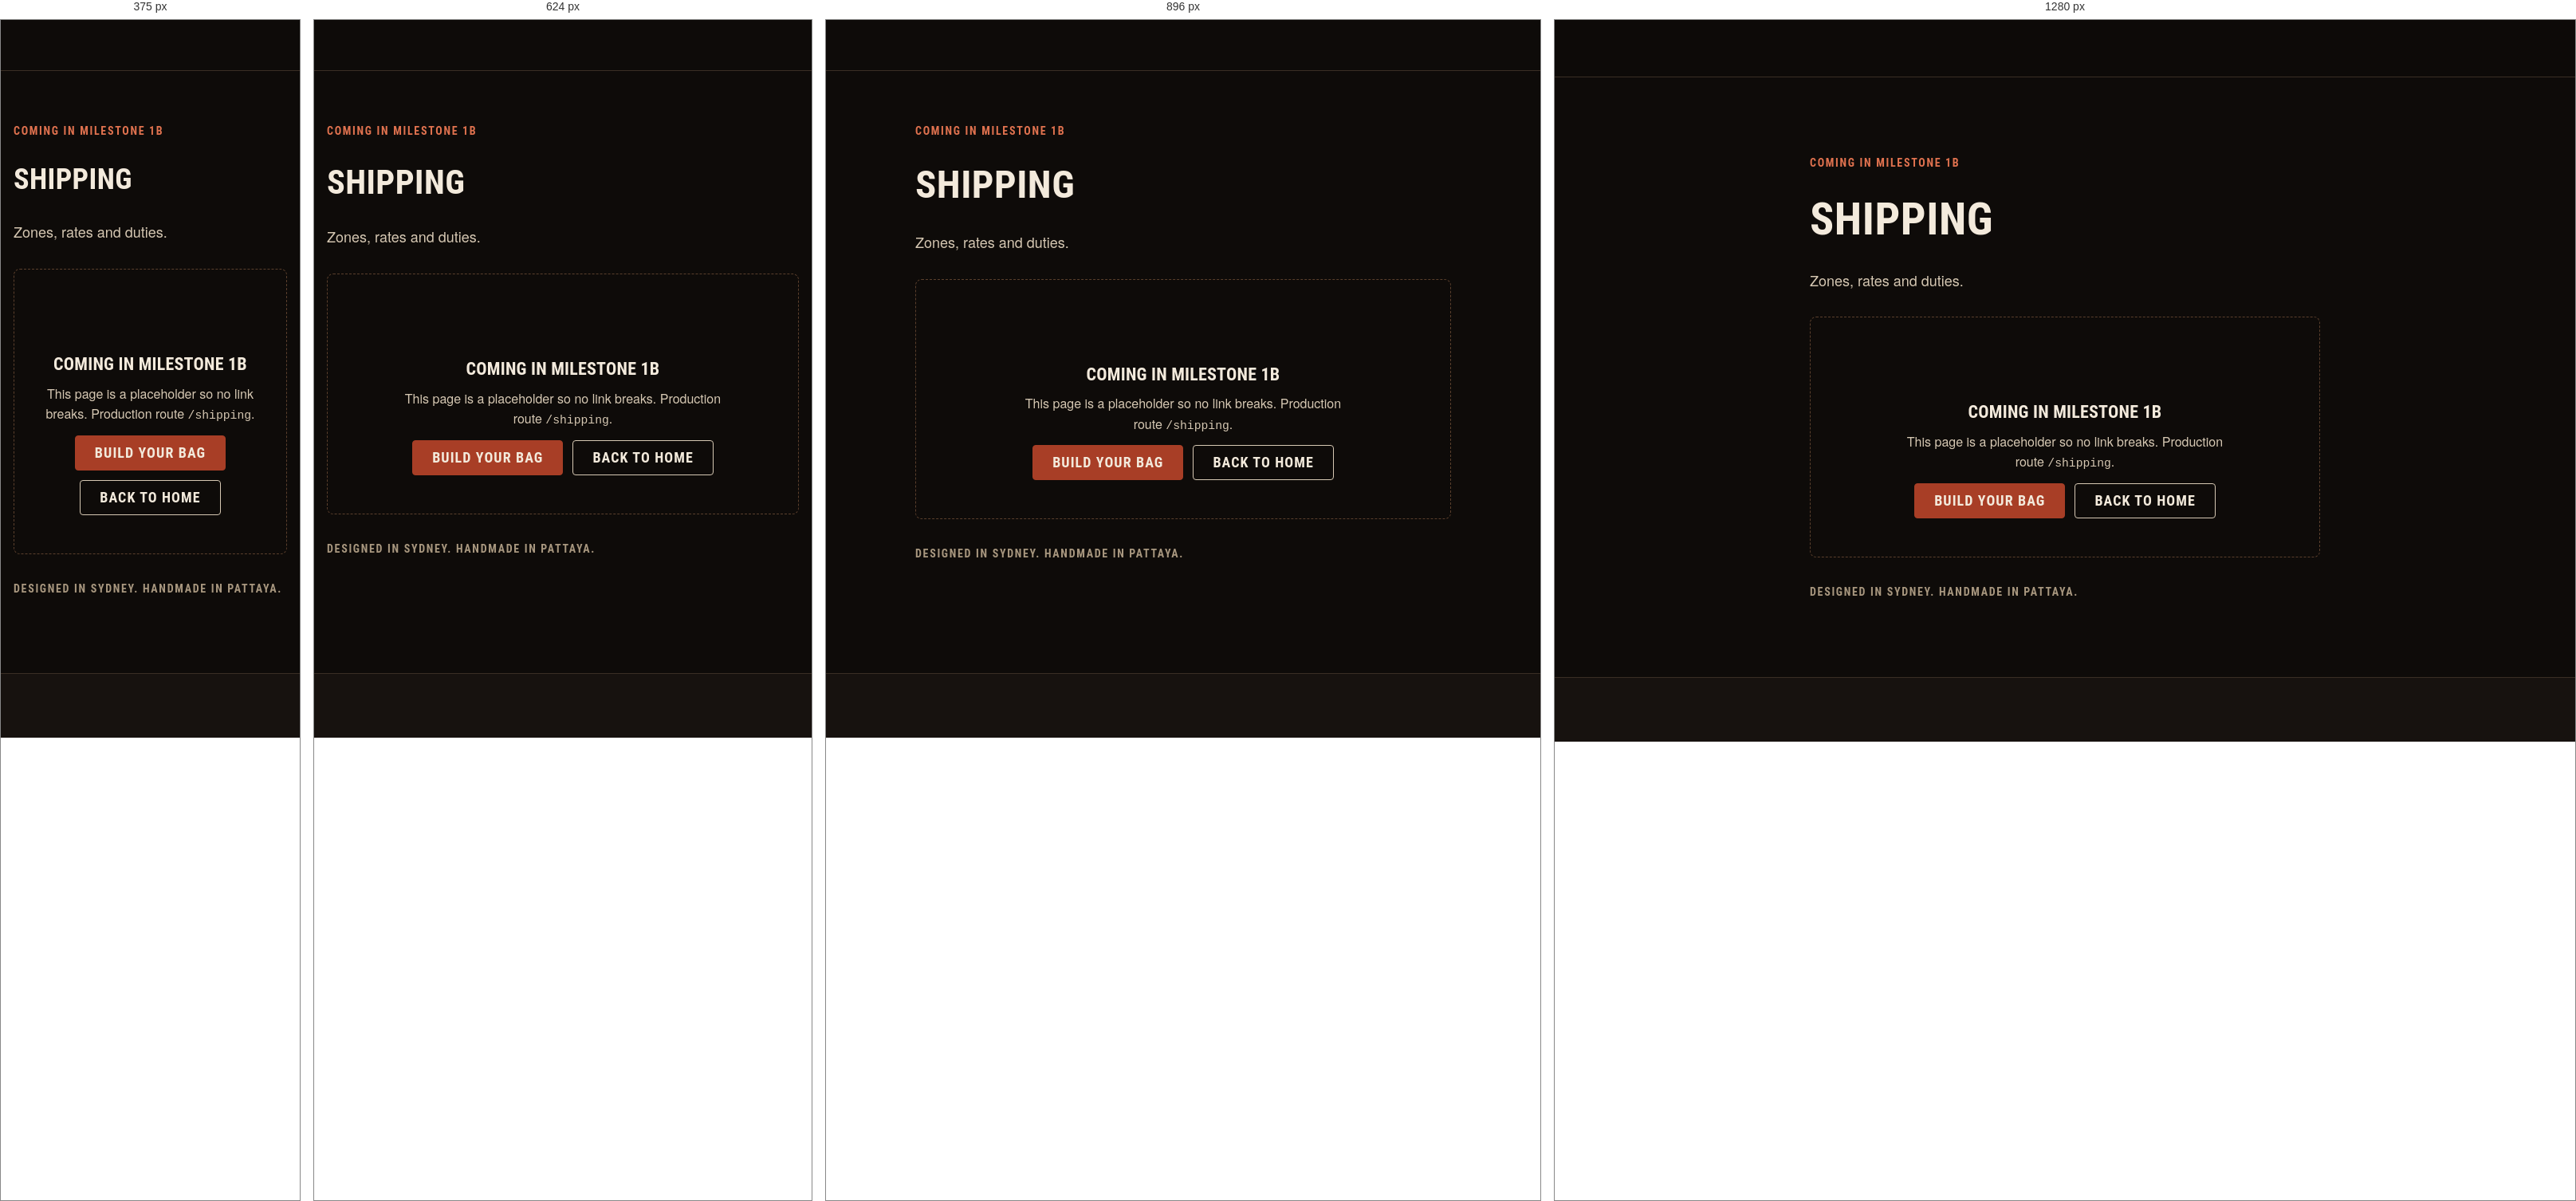
Rendered at 375 px, 624 px, 896 px and 1280 px, left to right.

<!-- file: shipping.html -->
<!doctype html>
<html lang="en" dir="ltr">
<head>
  <meta charset="utf-8">
  <meta name="viewport" content="width=device-width, initial-scale=1, viewport-fit=cover">
  <title>Shipping | Sanchez Custom Boxing Equipment</title>
  <meta name="description" content="Zones, rates and duties.">
  <meta name="robots" content="noindex">
  <meta name="theme-color" content="#0e0b09">
  <link rel="icon" href="assets/site/other/3d2aa4_667e005177ab4313add5e21aa0bdfd69~mv2.jpg">
  <link rel="preconnect" href="https://fonts.googleapis.com">
  <link rel="preconnect" href="https://fonts.gstatic.com" crossorigin>
  <link rel="stylesheet" href="https://fonts.googleapis.com/css2?family=Barlow+Condensed:wght@500;600;700;800&family=Barlow:wght@400;500;600;700&display=swap">
  <link rel="stylesheet" href="styles.css">
  <script>try{var l=JSON.parse(localStorage.getItem("sz.lang"));if(l){document.documentElement.lang=l;document.documentElement.dir=l==="ar"?"rtl":"ltr"}}catch(e){}</script>
  <script src="app.js" defer></script>
</head>
<body data-page="">
<header class="site-header" data-chrome="header"></header>

<main id="main" tabindex="-1">
  <!-- STUB: replaced in milestone 1b. Production route: /shipping -->
  <section class="section">
    <div class="container container--narrow stack stack--lg">
      <p class="eyebrow">Coming in milestone 1b</p>
      <h1 class="display-2">Shipping</h1>
      <p class="lede">Zones, rates and duties.</p>
      <div class="state">
        <svg class="state__icon icon" aria-hidden="true"><use href="#i-package"></use></svg>
        <h2>Coming in milestone 1b</h2>
        <p>This page is a placeholder so no link breaks. Production route <span class="mono">/shipping</span>.</p>
        <div class="cluster" style="justify-content:center">
          <a class="btn btn--primary" href="configure.html">Build your bag</a>
          <a class="btn btn--secondary" href="index.html">Back to home</a>
        </div>
      </div>
      <p class="origin-line small muted">Designed in Sydney. Handmade in Pattaya.</p>
    </div>
  </section>
</main>

<footer class="site-footer" data-chrome="footer"></footer>
</body>
</html>


/* @media block from styles.css */
@media (min-width: 1024px) {
  :root { --gutter: var(--space-6); --header-h: 72px; }
}

/* @media block from styles.css */
@media (min-width: 1024px) { .section { padding-block: var(--space-10); } }

/* @media block from styles.css */
@media (min-width: 1024px) {
  .split { grid-template-columns: 1fr 1fr; align-items: center; gap: var(--space-9); }
  .split--wide-start { grid-template-columns: 3fr 2fr; }
}

/* @media block from styles.css */
@media (min-width: 480px) { .brand__text { display: inline-flex; } }

/* @media block from styles.css */
@media (min-width: 768px) { .header-currency { display: block; } }

/* @media block from styles.css */
@media (min-width: 1024px) {
  .nav-primary { display: block; margin-inline-end: auto; }
  .brand { margin-inline-end: var(--space-5); }
  .menu-toggle { display: none; }
  .header-cta { display: inline-flex; }
}

/* @media block from styles.css */
@media (min-width: 1024px) { .footer-globe { margin-inline: auto 0; inline-size: clamp(170px, 15vw, 210px); } }

/* @media block from styles.css */
@media (min-width: 768px) {
  .footer-cols { grid-template-columns: repeat(4, 1fr); }
  .footer-bottom { flex-direction: row; flex-wrap: wrap; align-items: center; justify-content: space-between; }
}

/* @media block from styles.css */
@media (min-width: 1024px) { .footer-top { grid-template-columns: 1fr 2fr; } }

/* @media block from styles.css */
@media (min-width: 480px) { .hero__actions { flex-direction: row; } }

/* @media block from styles.css */
@media (min-width: 768px) { .logo-wall { grid-template-columns: repeat(4, minmax(0, 1fr)); } }

/* @media block from styles.css */
@media (min-width: 768px) { .steps-list { grid-template-columns: repeat(4, 1fr); } }

/* @media block from styles.css */
@media (min-width: 768px) { .field__row { grid-template-columns: 1fr 1fr; } }

/* @media block from styles.css */
@media (min-width: 768px) { .toast-region { inset-inline: auto var(--space-5); align-items: flex-end; } }

/* @media block from styles.css */
@media (min-width: 768px) { .hide-below-md { display: revert !important; } }

/* @media block from styles.css */
@media (min-width: 1024px) { .sticky-bar--mobile-only { display: none; } }

/* @media block from styles.css */
@media (min-width: 1024px) {
  .pdp { grid-template-columns: minmax(0, 7fr) minmax(0, 5fr); gap: var(--space-8); align-items: start; }
  .pdp__info { position: sticky; inset-block-start: calc(var(--header-h) + var(--space-5)); }
}

/* @media block from styles.css */
@media (min-width: 1024px) {
  .cfg { grid-template-columns: minmax(0, 3fr) minmax(24rem, 2fr); align-items: start; }
  .cfg > .cfg__preview { block-size: calc(100dvh - var(--header-h) - var(--sticky-bar-h)); padding-block: var(--space-8) var(--space-6); border-block-end: 0; border-inline-end: 1px solid var(--color-border); }
  .cfg > .cfg__preview .cfg__stage { block-size: min(100%, 44rem); }
  .cfg__panel { padding-block: var(--space-6); padding-inline: var(--space-6); }
}

/* @media block from styles.css */
@media (min-width: 1024px) {
  .checkout { grid-template-columns: 3fr 2fr; gap: var(--space-9); align-items: start; }
  .order-summary { position: sticky; inset-block-start: calc(var(--header-h) + var(--space-5)); }
}